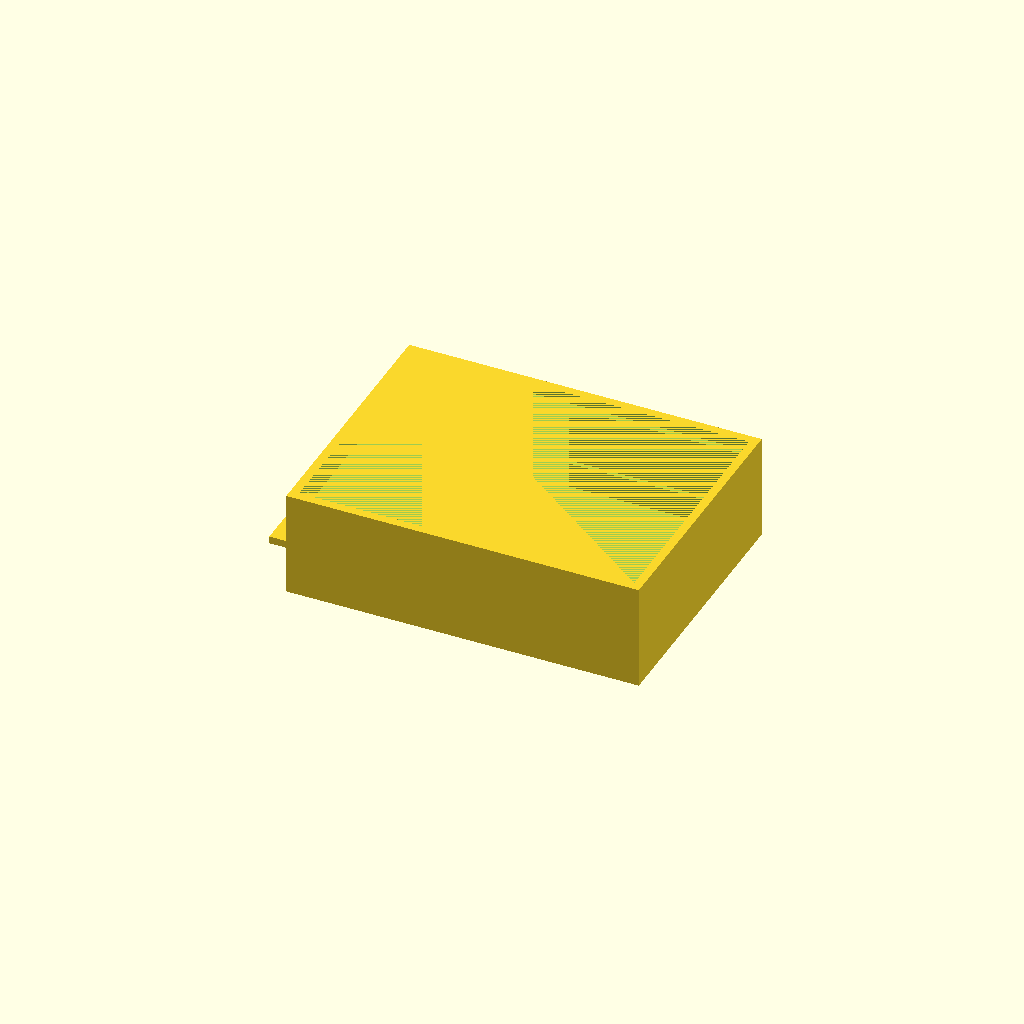
Cell 1 — every parameter at its default value.
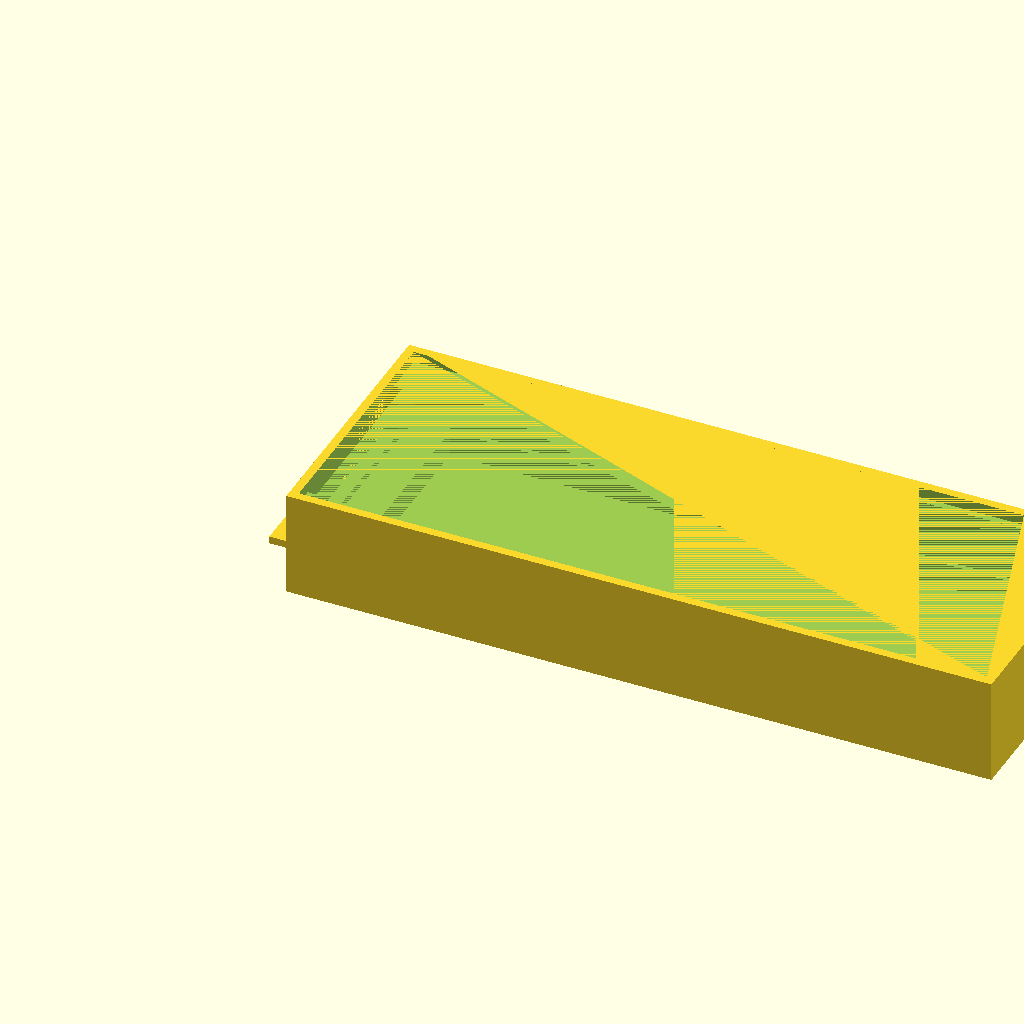
Cell 2: the same model with body_length = 1.404254.
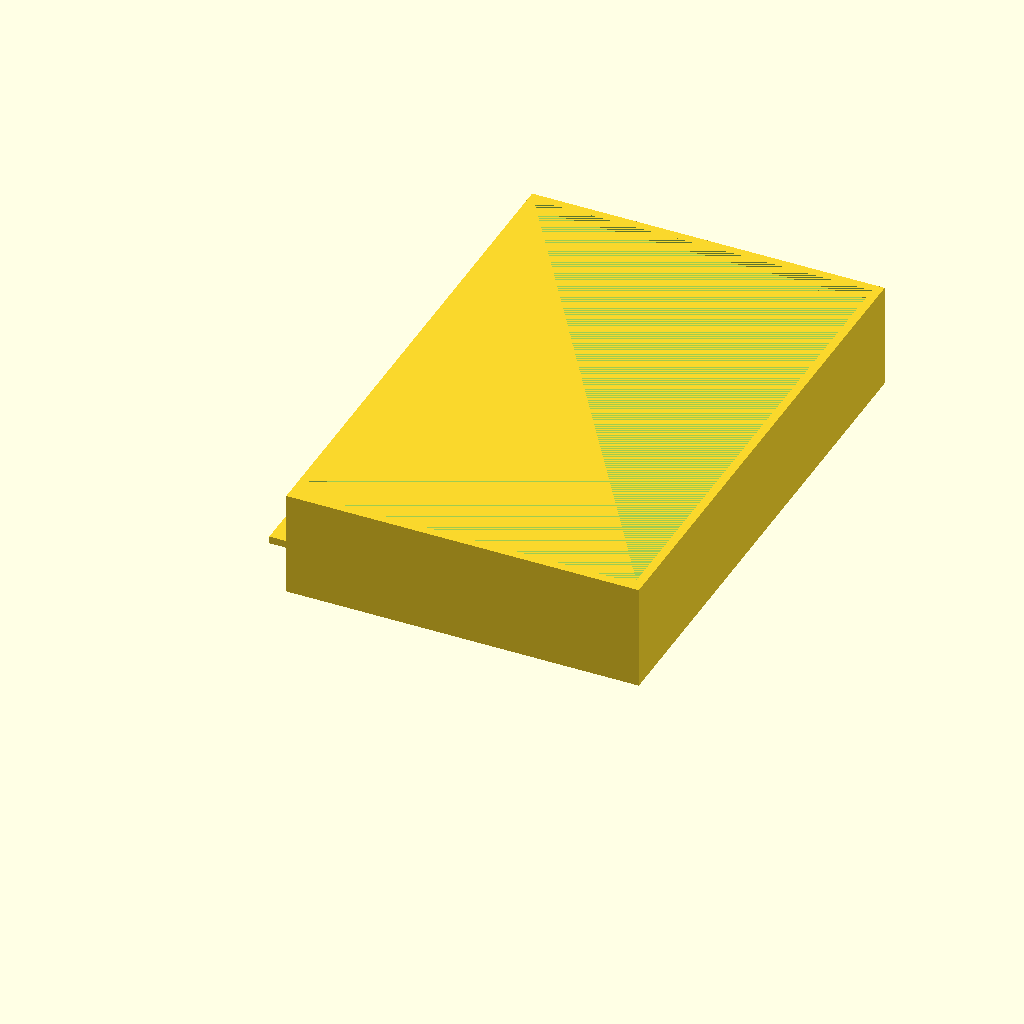
Cell 3 — body_width set to 1.049928, the other parameters unchanged.
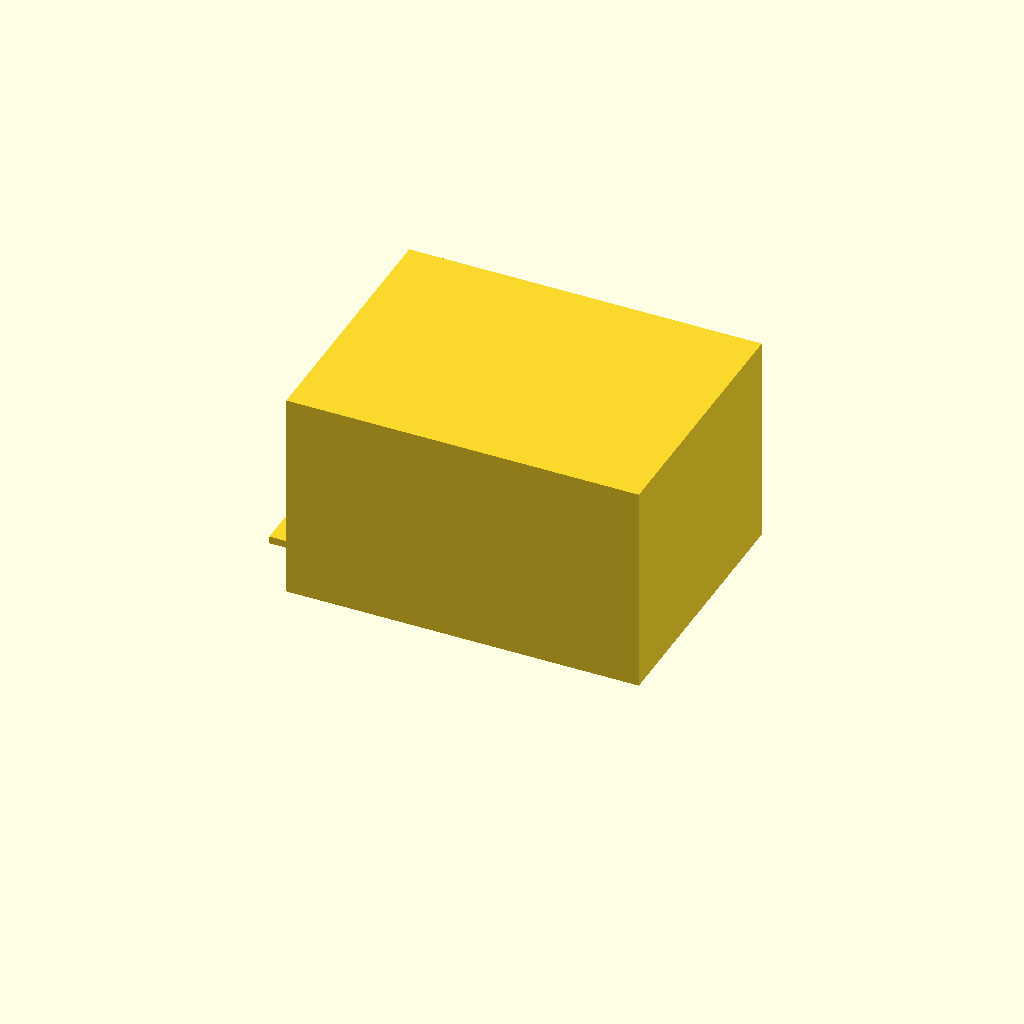
Cell 4: the same model with main_height = 0.4206.
All cells are drawn from one camera (rotation 55°, 0°, 25°, orthographic, colour scheme Cornfield), so only the parameter changes between them.
The OpenSCAD source (projects/P3D-Bench/demo/text_live_fixed100_v1/assets/950f188bf3205122ab11b74bf45a00bfd9a65907af09db4c5e23758dda167585.scad):
// ---------------------------------------------------------------
// Parametric rectangular solid with stepped pockets and side feature
// All dimensions in millimeters
// ---------------------------------------------------------------

// Main body dimensions
body_length   = 0.702127;   // X
body_width    = 0.524964;   // Y
body_height   = 0.210295;   // nominal
main_height   = 0.210300;   // formed main height (Z)

// Top shallow recess (uppermost step)
top_cut_len   = 0.667793;   // X size
top_cut_wid   = 0.490631;   // Y size
top_inset_l   = 0.0171;
top_inset_r   = 0.0172;
top_inset_f   = 0.0172;     // front
top_inset_b   = 0.0172;     // back
top_z_bottom  = 0.1888;
top_z_top     = 0.2103;
top_depth     = 0.0215;

// Middle continuation cut
mid_cut_len   = 0.650626;
mid_cut_wid   = 0.46488;
mid_inset_l   = 0.0257;
mid_inset_r   = 0.0258;
mid_inset_f   = 0.03;
mid_inset_b   = 0.0301;
mid_z_bottom  = 0.0729;
mid_z_top     = 0.1888;
mid_depth     = 0.1159;

// Lower offset pocket (non-through)
low_cut_len   = 0.567882;
low_cut_wid   = 0.447713;
low_inset_l   = 0.0999;
low_inset_r   = 0.0343;
low_inset_f   = 0.0386;
low_inset_b   = 0.0387;
low_z_bottom  = 0.0215;     // leaves bottom thickness 0.0215
low_z_top     = 0.073;
low_depth     = 0.0515;

// Solid side projection on left edge
proj_len      = 0.130618;   // X size
proj_wid      = 0.463588;   // Y size
proj_overhang = 0.0479;     // overhang beyond left edge
proj_to_right = 0.6194;     // from body right edge to projection right face
proj_inset_f  = 0.03;
proj_inset_b  = 0.0314;
proj_thickness = 0.0146;
proj_z_bottom = 0.073;
proj_z_top    = 0.0876;

// Side recess cut into left edge
srec_span_x   = 0.0343;     // depth into body from left edge
srec_face_l   = 0.367372;   // Y length of recessed face
srec_face_w   = 0.101285;   // informational face width
srec_to_right = 0.6678;     // remaining material to right edge
srec_inset_f  = 0.0546;
srec_inset_b  = 0.103;
srec_z_bottom = 0.0876;
srec_z_top    = 0.1889;
srec_depth    = 0.0343;

$fn = 64;

// ---------------------------------------------------------------
// Module: axis-aligned box defined by corner coordinates
// ---------------------------------------------------------------
module box(x1, y1, z1, x2, y2, z2) {
    translate([x1, y1, z1])
        cube([x2 - x1, y2 - y1, z2 - z1]);
}

// ---------------------------------------------------------------
// Module: full positive geometry (main body + side projection)
// ---------------------------------------------------------------
module base_solid() {
    union() {
        // Main reference rectangular solid
        box(0, 0, 0, body_length, body_width, main_height);

        // Solid side projection overhanging the left length edge,
        // lower band from z = 0.073 to 0.0876
        box(-proj_overhang,
            proj_inset_f,
            proj_z_bottom,
            body_length - proj_to_right,
            proj_inset_f + proj_wid,
            proj_z_top);
    }
}

// ---------------------------------------------------------------
// Module: subtractive features (three stacked pockets + side recess)
// ---------------------------------------------------------------
module cavity_set() {
    union() {
        // Top shallow recess, open to the top surface
        box(top_inset_l,
            top_inset_f,
            top_z_bottom,
            body_length - top_inset_r,
            body_width - top_inset_b,
            top_z_top);

        // Middle continuation cut
        box(mid_inset_l,
            mid_inset_f,
            mid_z_bottom,
            body_length - mid_inset_r,
            body_width - mid_inset_b,
            mid_z_top);

        // Lower, more offset pocket (non-through, bottom thickness kept)
        box(low_inset_l,
            low_inset_f,
            low_z_bottom,
            body_length - low_inset_r,
            body_width - low_inset_b,
            low_z_top);

        // Side recess at left edge, contained vertical band
        box(0,
            srec_inset_f,
            srec_z_bottom,
            srec_span_x,
            srec_inset_f + srec_face_l,
            srec_z_top);
    }
}

// ---------------------------------------------------------------
// Final model: solid minus cavities
// ---------------------------------------------------------------
difference() {
    base_solid();
    cavity_set();
}
Customizer parameters (derived from the source; name, type, default, range or options):
body_length: number, default 0.702127
body_width: number, default 0.524964
body_height: number, default 0.210295
main_height: number, default 0.2103
top_cut_len: number, default 0.667793
top_cut_wid: number, default 0.490631
top_inset_l: number, default 0.0171
top_inset_r: number, default 0.0172
top_inset_f: number, default 0.0172
top_inset_b: number, default 0.0172
top_z_bottom: number, default 0.1888
top_z_top: number, default 0.2103
top_depth: number, default 0.0215
mid_cut_len: number, default 0.650626
mid_cut_wid: number, default 0.46488
mid_inset_l: number, default 0.0257
mid_inset_r: number, default 0.0258
mid_inset_f: number, default 0.03
mid_inset_b: number, default 0.0301
mid_z_bottom: number, default 0.0729
mid_z_top: number, default 0.1888
mid_depth: number, default 0.1159
low_cut_len: number, default 0.567882
low_cut_wid: number, default 0.447713
low_inset_l: number, default 0.0999
low_inset_r: number, default 0.0343
low_inset_f: number, default 0.0386
low_inset_b: number, default 0.0387
low_z_bottom: number, default 0.0215
low_z_top: number, default 0.073
low_depth: number, default 0.0515
proj_len: number, default 0.130618
proj_wid: number, default 0.463588
proj_overhang: number, default 0.0479
proj_to_right: number, default 0.6194
proj_inset_f: number, default 0.03
proj_inset_b: number, default 0.0314
proj_thickness: number, default 0.0146
proj_z_bottom: number, default 0.073
proj_z_top: number, default 0.0876
srec_span_x: number, default 0.0343
srec_face_l: number, default 0.367372
srec_face_w: number, default 0.101285
srec_to_right: number, default 0.6678
srec_inset_f: number, default 0.0546
srec_inset_b: number, default 0.103
srec_z_bottom: number, default 0.0876
srec_z_top: number, default 0.1889
srec_depth: number, default 0.0343
